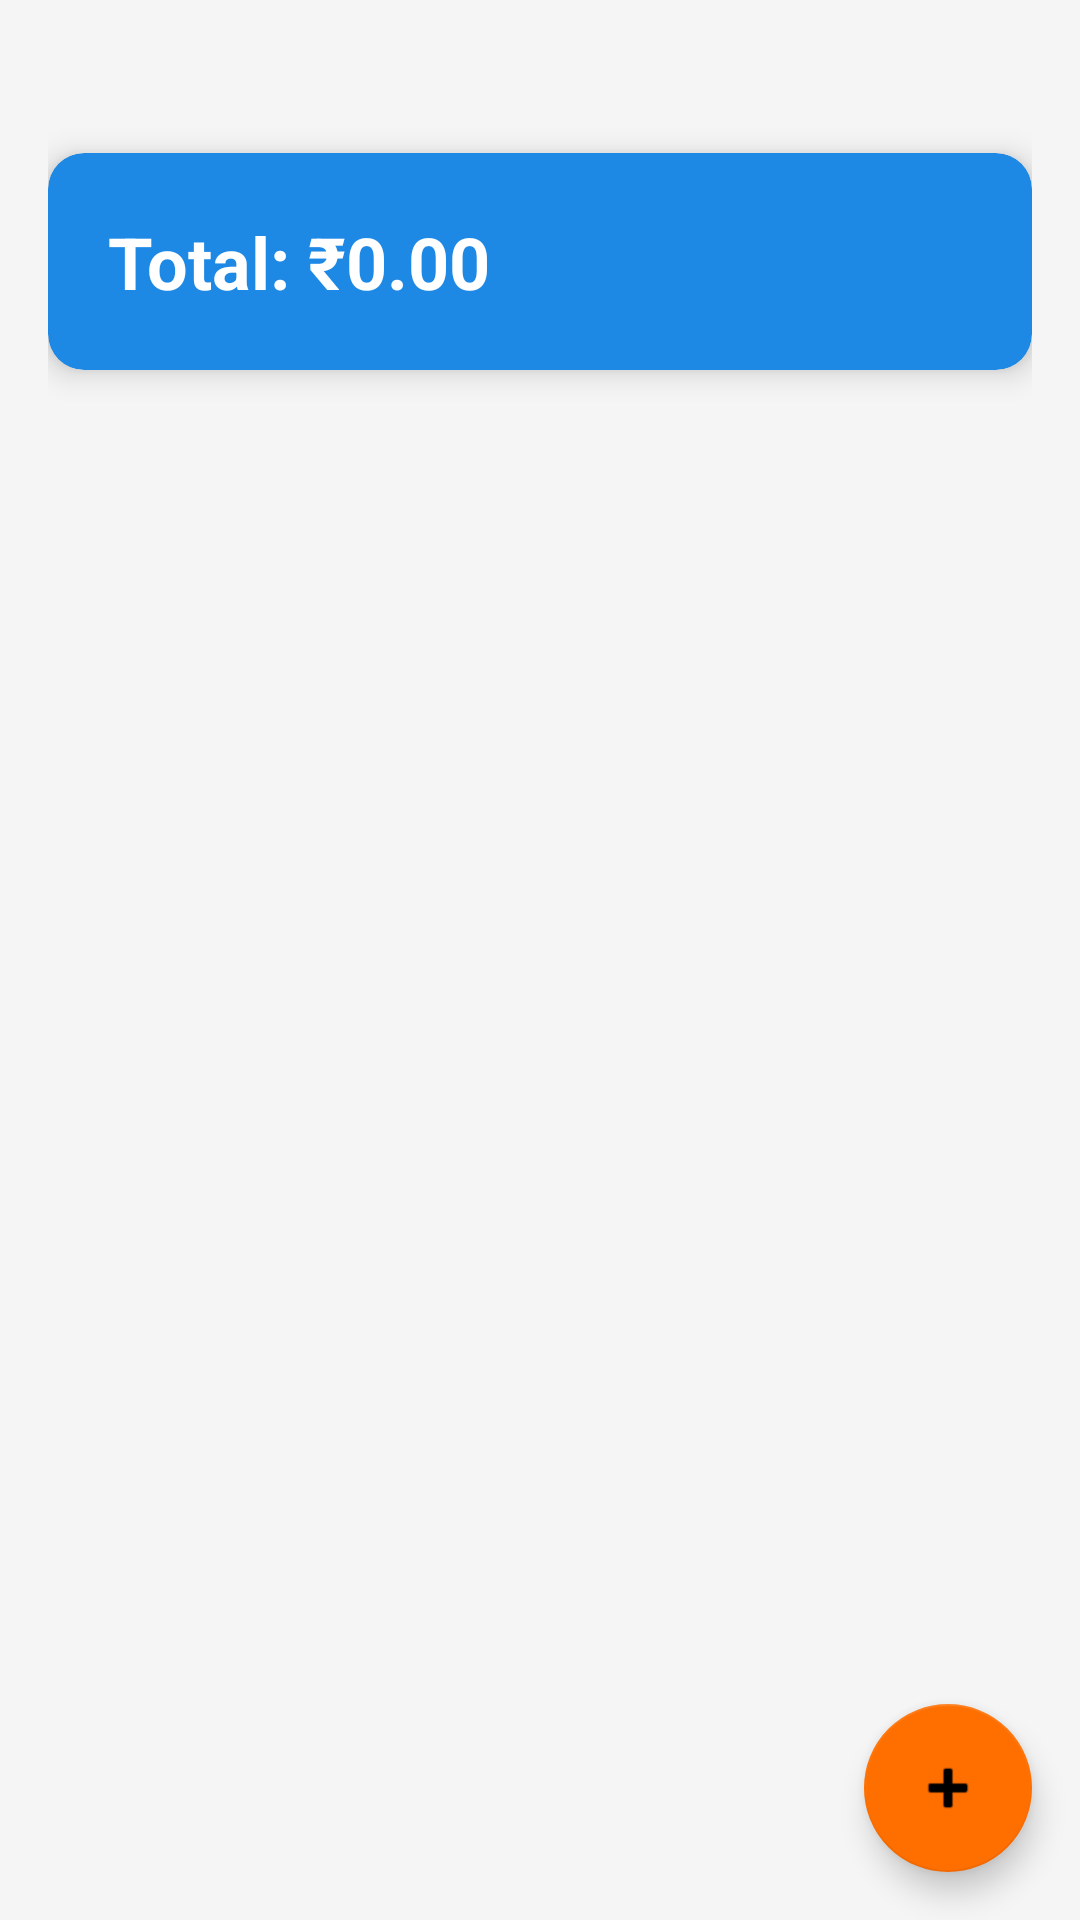

Android layout source for this screen:
<!-- AndroidManifest.xml: application theme Theme.ExpenseTracker -->
<!-- res/layout/activity_main.xml -->
<?xml version="1.0" encoding="utf-8"?>
<androidx.coordinatorlayout.widget.CoordinatorLayout
    xmlns:android="http://schemas.android.com/apk/res/android"
    xmlns:app="http://schemas.android.com/apk/res-auto"
    android:layout_width="match_parent"
    android:layout_height="match_parent"
    android:background="@color/background">

    <LinearLayout
        android:layout_width="match_parent"
        android:layout_height="match_parent"
        android:orientation="vertical"
        android:padding="16dp">

        
        <TextView
            android:id="@+id/tvWelcome"
            android:textSize="20sp"
            android:textStyle="bold"
            android:textColor="@color/primary"
            android:layout_width="wrap_content"
            android:layout_height="wrap_content"
            android:layout_marginBottom="8dp"/>

        
        <androidx.cardview.widget.CardView
            android:layout_width="match_parent"
            android:layout_height="wrap_content"
            android:layout_marginBottom="16dp"
            app:cardCornerRadius="12dp"
            app:cardElevation="6dp"
            app:cardBackgroundColor="@color/primary">

            <TextView
                android:id="@+id/tvTotal"
                android:text="Total: ₹0.00"
                android:textSize="24sp"
                android:textStyle="bold"
                android:textColor="@android:color/white"
                android:layout_width="wrap_content"
                android:layout_height="wrap_content"
                android:padding="20dp"/>
        </androidx.cardview.widget.CardView>

        
        <TextView
            android:id="@+id/tvEmpty"
            android:text="No expenses yet. Tap + to add!"
            android:textSize="16sp"
            android:textColor="#999"
            android:gravity="center"
            android:visibility="gone"
            android:layout_width="match_parent"
            android:layout_height="wrap_content"
            android:padding="32dp"/>

        
        <androidx.recyclerview.widget.RecyclerView
            android:id="@+id/recyclerView"
            android:layout_width="match_parent"
            android:layout_height="0dp"
            android:layout_weight="1"/>

    </LinearLayout>

    
    <com.google.android.material.floatingactionbutton.FloatingActionButton
        android:id="@+id/fab"
        android:layout_width="wrap_content"
        android:layout_height="wrap_content"
        android:layout_margin="16dp"
        android:src="@android:drawable/ic_input_add"
        app:backgroundTint="@color/accent"
        app:layout_anchor="@id/recyclerView"
        app:layout_anchorGravity="bottom|end"/>

</androidx.coordinatorlayout.widget.CoordinatorLayout>
<!-- resources referenced by this layout -->
<resources>
  <color name="accent">#FF6F00</color>
  <color name="background">#F5F5F5</color>
  <color name="primary">#1E88E5</color>
  <style name="Theme.ExpenseTracker" parent="Theme.MaterialComponents.Light.DarkActionBar">
          <item name="colorPrimary">@color/primary</item>
          <item name="colorPrimaryDark">@color/primaryDark</item>
          <item name="colorAccent">@color/accent</item>
      </style>
  <color name="primaryDark">#1565C0</color>
</resources>
